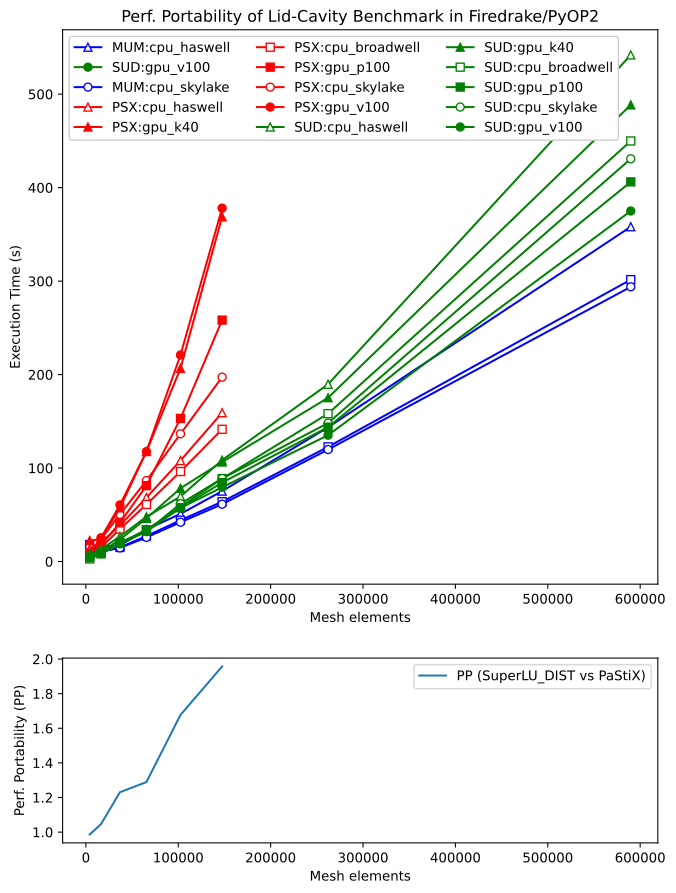

Values plotted in this chart, from the file beside it:
mesh, solver, pe, threads, time
64, mumps, cpu_g-6130, 1, 15.46
128, mumps, cpu_g-6130, 1, 10.66
192, mumps, cpu_g-6130, 1, 14.6
256, mumps, cpu_g-6130, 1, 25.88
320, mumps, cpu_g-6130, 1, 42.08
384, mumps, cpu_g-6130, 1, 61.37
512, mumps, cpu_g-6130, 1, 119.8
768, mumps, cpu_g-6130, 1, 293.9
1024, mumps, cpu_g-6130, 1, 585.5
64, superlu_dist, cpu_g-6130, 1, 4.036
64, superlu_dist, gpu_tesla_v100, 1, 4.675
128, superlu_dist, cpu_g-6130, 1, 8.42
128, superlu_dist, gpu_tesla_v100, 1, 9.378
192, superlu_dist, cpu_g-6130, 1, 18.95
192, superlu_dist, gpu_tesla_v100, 1, 19.98
256, superlu_dist, cpu_g-6130, 1, 32.08
256, superlu_dist, gpu_tesla_v100, 1, 32.24
320, superlu_dist, cpu_g-6130, 1, 61.89
320, superlu_dist, gpu_tesla_v100, 1, 57.33
384, superlu_dist, cpu_g-6130, 1, 88.83
384, superlu_dist, gpu_tesla_v100, 1, 79.49
512, superlu_dist, cpu_g-6130, 1, 148.2
512, superlu_dist, gpu_tesla_v100, 1, 135.2
768, superlu_dist, cpu_g-6130, 1, 430.8
768, superlu_dist, gpu_tesla_v100, 1, 375
1024, superlu_dist, cpu_g-6130, 1, 914
1024, superlu_dist, gpu_tesla_v100, 1, 738
64, pastix, cpu_g-6130, 1, 10.2
64, pastix, gpu_tesla_v100, 1, 8.799
128, pastix, cpu_g-6130, 1, 24.02
128, pastix, gpu_tesla_v100, 1, 25.49
192, pastix, cpu_g-6130, 1, 50.4
192, pastix, gpu_tesla_v100, 1, 60.56
256, pastix, cpu_g-6130, 1, 86.58
256, pastix, gpu_tesla_v100, 1, 117.6
320, pastix, cpu_g-6130, 1, 136.6
320, pastix, gpu_tesla_v100, 1, 221
384, pastix, cpu_g-6130, 1, 197.2
384, pastix, gpu_tesla_v100, 1, 378.1
64, mumps, cpu_e5-2640v4, 1, 18.15
128, mumps, cpu_e5-2640v4, 1, 10.74
192, mumps, cpu_e5-2640v4, 1, 15.07
256, mumps, cpu_e5-2640v4, 1, 27.29
320, mumps, cpu_e5-2640v4, 1, 44.23
384, mumps, cpu_e5-2640v4, 1, 64.05
512, mumps, cpu_e5-2640v4, 1, 122.7
768, mumps, cpu_e5-2640v4, 1, 301.6
1024, mumps, cpu_e5-2640v4, 1, 593.9
64, superlu_dist, cpu_e5-2640v4, 1, 2.786
64, superlu_dist, gpu_tesla_p100, 1, 4.608
128, superlu_dist, cpu_e5-2640v4, 1, 8.191
128, superlu_dist, gpu_tesla_p100, 1, 9.055
192, superlu_dist, cpu_e5-2640v4, 1, 19.66
192, superlu_dist, gpu_tesla_p100, 1, 20.12
256, superlu_dist, cpu_e5-2640v4, 1, 33.63
256, superlu_dist, gpu_tesla_p100, 1, 33.87
320, superlu_dist, cpu_e5-2640v4, 1, 58.55
320, superlu_dist, gpu_tesla_p100, 1, 57.56
384, superlu_dist, cpu_e5-2640v4, 1, 88.8
384, superlu_dist, gpu_tesla_p100, 1, 84.47
... 55 more rows
